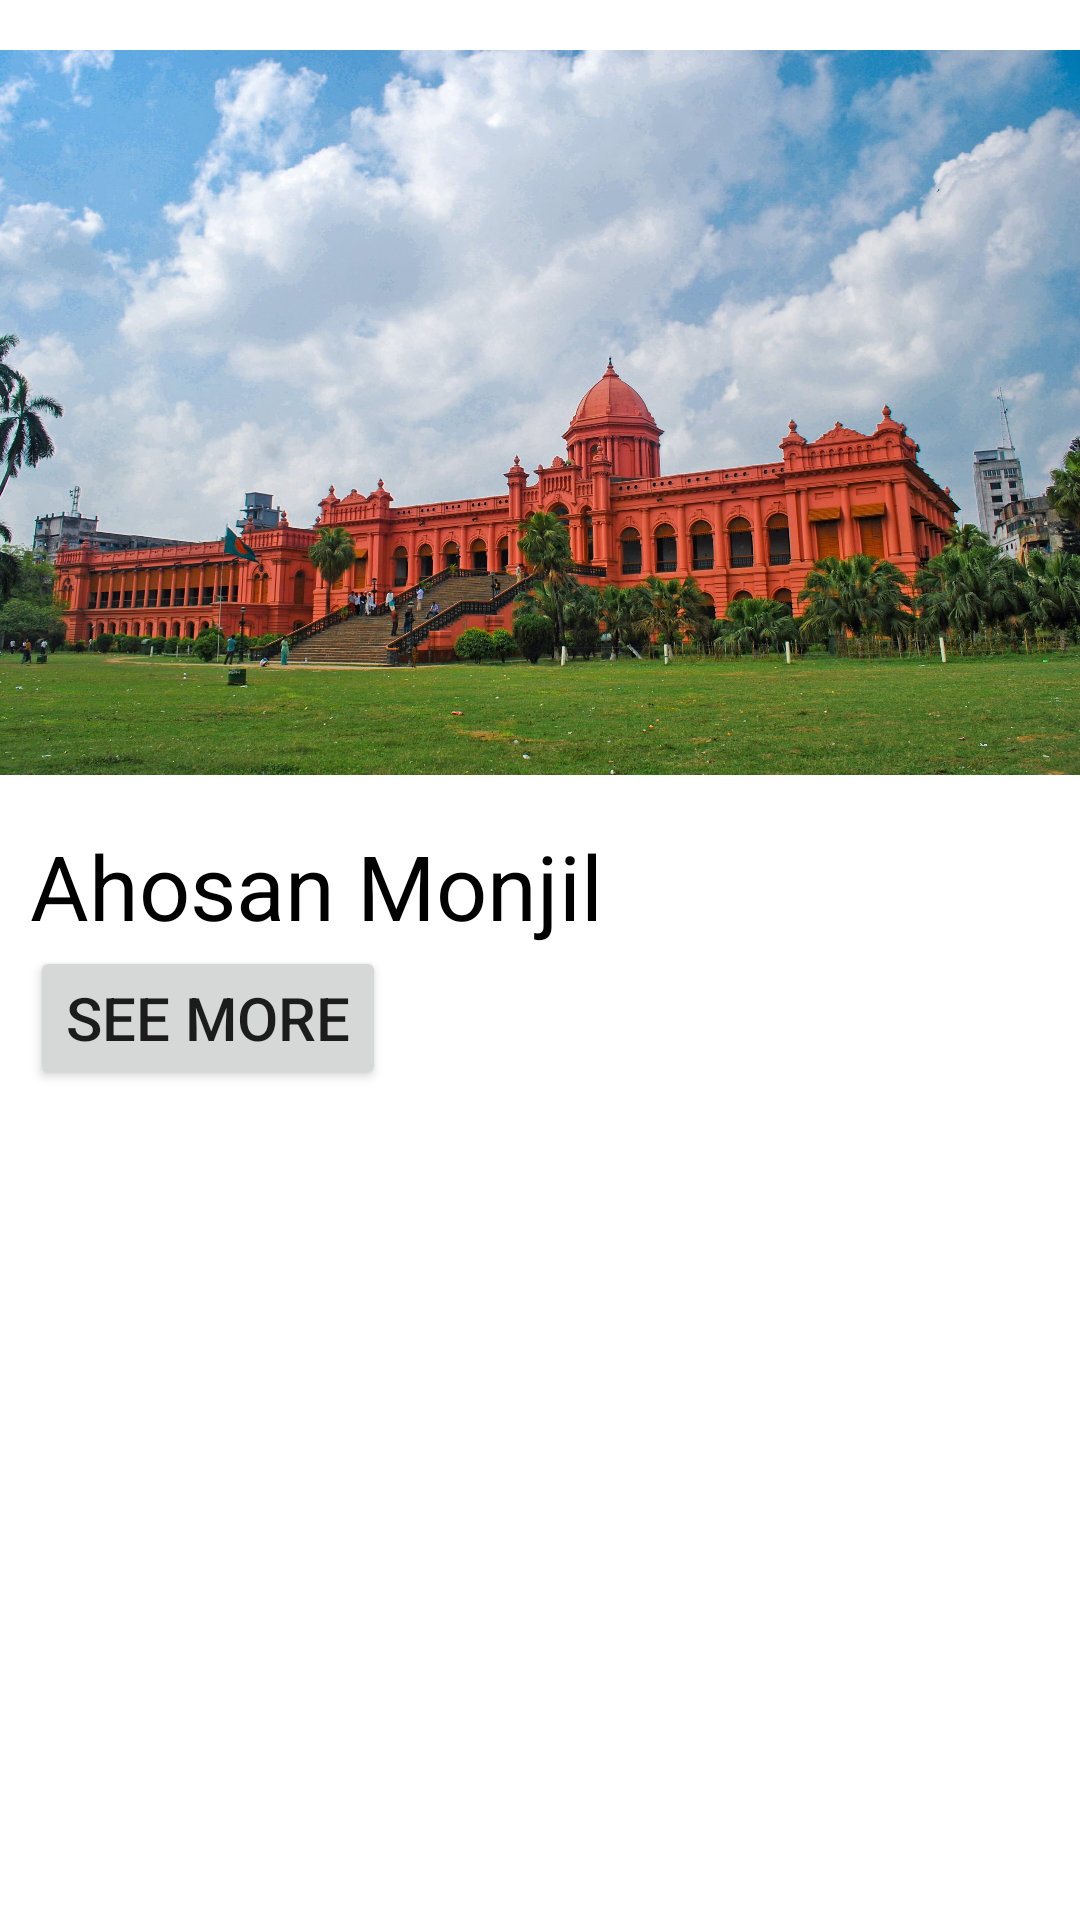

Produce the Android XML layout that renders to this screen, including the resource entries it uses.
<!-- AndroidManifest.xml: application theme Theme.BDKnoledge -->
<!-- res/layout/fragment_dhaka.xml -->
<?xml version="1.0" encoding="utf-8"?>
<LinearLayout xmlns:android="http://schemas.android.com/apk/res/android"
    xmlns:tools="http://schemas.android.com/tools"
    android:layout_width="match_parent"
    android:layout_height="match_parent"
    android:orientation="vertical"
    tools:context=".DhakaFragment">

    


        <LinearLayout
            android:layout_width="match_parent"
            android:layout_height="wrap_content"
            android:orientation="vertical">
            <ImageView
                android:layout_width="match_parent"
                android:src="@drawable/ahsan"
                android:layout_gravity="top"
                android:layout_height="275dp" />

            <TextView
                android:layout_width="match_parent"
                android:layout_height="wrap_content"
                android:textColor="@color/black"
                android:text="Ahosan Monjil"
                android:layout_marginLeft="10dp"
                android:textSize="30dp" />
            <Button
                android:layout_width="wrap_content"

                android:text="See More"
                android:id="@+id/more"
                android:textSize="20dp"
                android:layout_marginLeft="10dp"
                android:layout_height="wrap_content"/>
        </LinearLayout>



</LinearLayout>
<!-- resources referenced by this layout -->
<resources>
  <!-- drawable ahsan: jpg bitmap (drawable-v24, 479689 bytes) -->
  <style name="Theme.BDKnoledge" parent="Theme.MaterialComponents.DayNight.DarkActionBar">
          
          <item name="colorPrimary">@color/purple_500</item>
          <item name="colorPrimaryVariant">@color/purple_700</item>
          <item name="colorOnPrimary">@color/white</item>
          
          <item name="colorSecondary">@color/teal_200</item>
          <item name="colorSecondaryVariant">@color/teal_700</item>
          <item name="colorOnSecondary">@color/black</item>
          
          <item name="android:statusBarColor" tools:targetApi="l">?attr/colorPrimaryVariant</item>
          
      </style>
  <!-- not gathered from this repository: default colours our renderer supplied (Android Studio template values) -->
  <color name="purple_500">#FF6200EE</color>
  <color name="purple_700">#FF3700B3</color>
  <color name="teal_200">#FF03DAC5</color>
  <color name="teal_700">#FF018786</color>
  <color name="black">#FF000000</color>
  <color name="white">#FFFFFFFF</color>
</resources>
